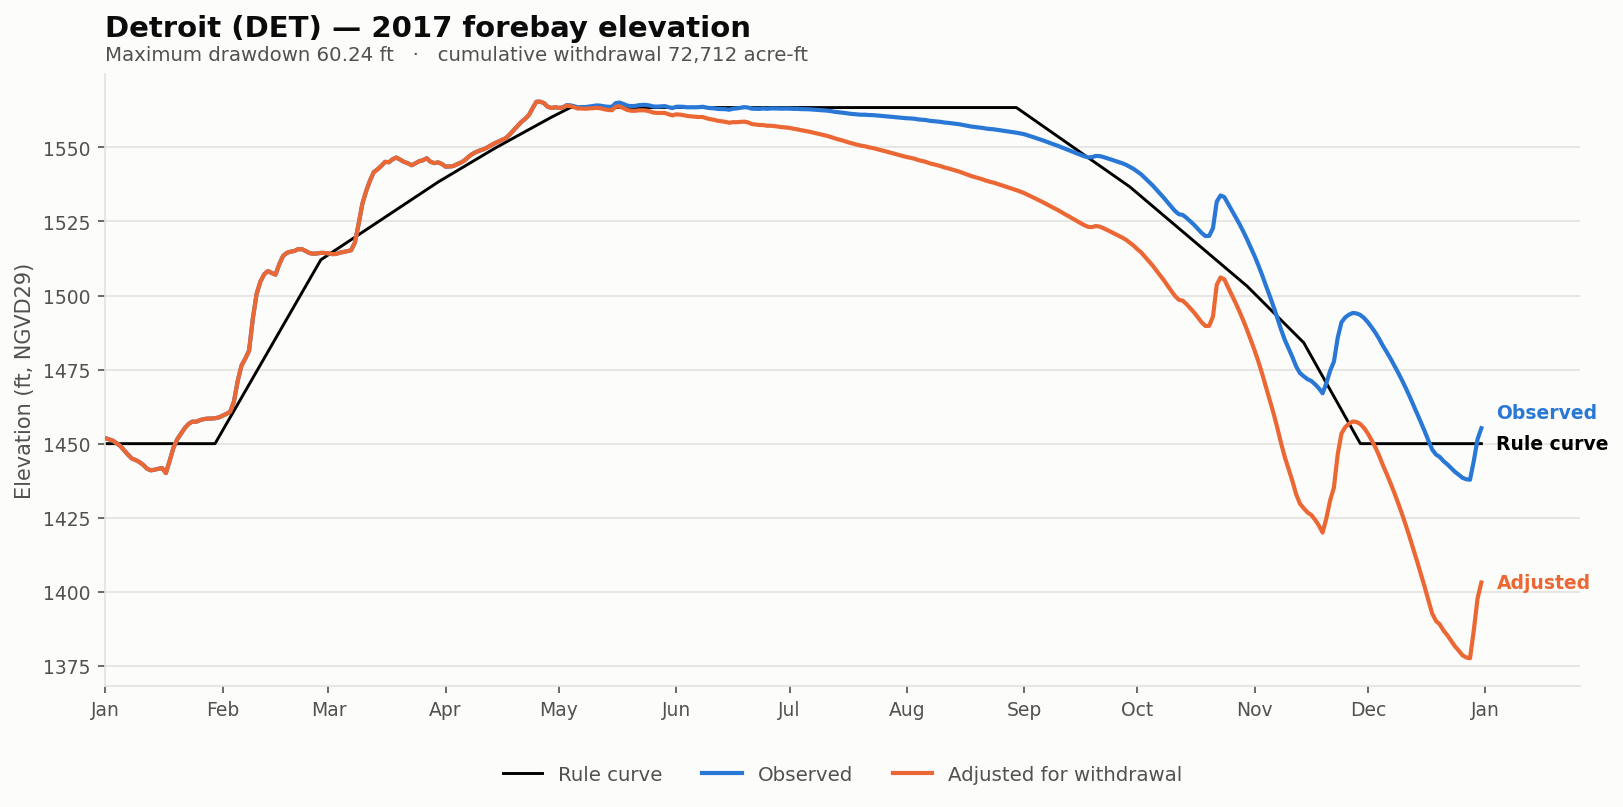

The table this chart was drawn from, first rows:
date, elev_observed_ft, elev_adjusted_ft, storage_observed_af, storage_adjusted_af, demand_cfs, cumulative_withdrawal_af, elev_change_ft, at_rating_floor, elev_rule_ft
2017-01-01, 1452, 1452, 151273, 151273, 0.0, 0.0, 0.0, False, 1450
2017-01-02, 1451, 1451, 150649, 150649, 0.0, 0.0, 0.0, False, 1450
2017-01-03, 1451, 1451, 149894, 149894, 0.0, 0.0, 0.0, False, 1450
2017-01-04, 1450, 1450, 148462, 148462, 0.0, 0.0, 0.0, False, 1450
2017-01-05, 1449, 1449, 146915, 146915, 0.0, 0.0, 0.0, False, 1450
2017-01-06, 1448, 1448, 144559, 144559, 0.0, 0.0, 0.0, False, 1450
2017-01-07, 1446, 1446, 142314, 142314, 0.0, 0.0, 0.0, False, 1450
2017-01-08, 1445, 1445, 140347, 140347, 0.0, 0.0, 0.0, False, 1450
2017-01-09, 1444, 1444, 139583, 139583, 0.0, 0.0, 0.0, False, 1450
2017-01-10, 1444, 1444, 138547, 138547, 0.0, 0.0, 0.0, False, 1450
2017-01-11, 1443, 1443, 137097, 137097, 0.0, 0.0, 0.0, False, 1450
2017-01-12, 1442, 1442, 135229, 135229, 0.0, 0.0, 0.0, False, 1450
2017-01-13, 1441, 1441, 134353, 134353, 0.0, 0.0, 0.0, False, 1450
2017-01-14, 1441, 1441, 134680, 134680, 0.0, 0.0, 0.0, False, 1450
2017-01-15, 1442, 1442, 135140, 135140, 0.0, 0.0, 0.0, False, 1450
2017-01-16, 1442, 1442, 135496, 135496, 0.0, 0.0, 0.0, False, 1450
2017-01-17, 1440, 1440, 132983, 132983, 0.0, 0.0, 0.0, False, 1450
2017-01-18, 1444, 1444, 139263, 139263, 0.0, 0.0, 0.0, False, 1450
2017-01-19, 1449, 1449, 146084, 146084, 0.0, 0.0, 0.0, False, 1450
2017-01-20, 1452, 1452, 150715, 150715, 0.0, 0.0, 0.0, False, 1450
2017-01-21, 1453, 1453, 153879, 153879, 0.0, 0.0, 0.0, False, 1450
2017-01-22, 1455, 1455, 157032, 157032, 0.0, 0.0, 0.0, False, 1450
2017-01-23, 1457, 1457, 159395, 159395, 0.0, 0.0, 0.0, False, 1450
2017-01-24, 1457, 1457, 160760, 160760, 0.0, 0.0, 0.0, False, 1450
2017-01-25, 1457, 1457, 160656, 160656, 0.0, 0.0, 0.0, False, 1450
2017-01-26, 1458, 1458, 161610, 161610, 0.0, 0.0, 0.0, False, 1450
2017-01-27, 1458, 1458, 162222, 162222, 0.0, 0.0, 0.0, False, 1450
2017-01-28, 1458, 1458, 162536, 162536, 0.0, 0.0, 0.0, False, 1450
2017-01-29, 1458, 1458, 162554, 162554, 0.0, 0.0, 0.0, False, 1450
2017-01-30, 1459, 1459, 162746, 162746, 0.0, 0.0, 0.0, False, 1450
2017-01-31, 1459, 1459, 163236, 163236, 0.0, 0.0, 0.0, False, 1452
2017-02-01, 1459, 1459, 164310, 164310, 0.0, 0.0, 0.0, False, 1454
2017-02-02, 1460, 1460, 165334, 165334, 0.0, 0.0, 0.0, False, 1457
2017-02-03, 1461, 1461, 166614, 166614, 0.0, 0.0, 0.0, False, 1459
2017-02-04, 1464, 1464, 172782, 172782, 0.0, 0.0, 0.0, False, 1461
2017-02-05, 1471, 1471, 185909, 185909, 0.0, 0.0, 0.0, False, 1463
2017-02-06, 1476, 1476, 195992, 195992, 0.0, 0.0, 0.0, False, 1466
2017-02-07, 1479, 1479, 200768, 200768, 0.0, 0.0, 0.0, False, 1468
2017-02-08, 1481, 1481, 206204, 206204, 0.0, 0.0, 0.0, False, 1470
2017-02-09, 1492, 1492, 229460, 229460, 0.0, 0.0, 0.0, False, 1472
2017-02-10, 1501, 1501, 248279, 248279, 0.0, 0.0, 0.0, False, 1474
2017-02-11, 1505, 1505, 258089, 258089, 0.0, 0.0, 0.0, False, 1477
2017-02-12, 1507, 1507, 263888, 263888, 0.0, 0.0, 0.0, False, 1479
2017-02-13, 1508, 1508, 266665, 266665, 0.0, 0.0, 0.0, False, 1481
2017-02-14, 1508, 1508, 265007, 265007, 0.0, 0.0, 0.0, False, 1483
2017-02-15, 1507, 1507, 263694, 263694, 0.0, 0.0, 0.0, False, 1485
2017-02-16, 1511, 1511, 272350, 272350, 0.0, 0.0, 0.0, False, 1488
2017-02-17, 1513, 1513, 279268, 279268, 0.0, 0.0, 0.0, False, 1490
2017-02-18, 1514, 1514, 281946, 281946, 0.0, 0.0, 0.0, False, 1492
2017-02-19, 1515, 1515, 282909, 282909, 0.0, 0.0, 0.0, False, 1494
2017-02-20, 1515, 1515, 283544, 283544, 0.0, 0.0, 0.0, False, 1497
2017-02-21, 1516, 1516, 285075, 285075, 0.0, 0.0, 0.0, False, 1499
2017-02-22, 1516, 1516, 285049, 285049, 0.0, 0.0, 0.0, False, 1501
2017-02-23, 1515, 1515, 283518, 283518, 0.0, 0.0, 0.0, False, 1503
2017-02-24, 1514, 1514, 281718, 281718, 0.0, 0.0, 0.0, False, 1505
2017-02-25, 1514, 1514, 281160, 281160, 0.0, 0.0, 0.0, False, 1508
2017-02-26, 1514, 1514, 281439, 281439, 0.0, 0.0, 0.0, False, 1510
2017-02-27, 1514, 1514, 281895, 281895, 0.0, 0.0, 0.0, False, 1512
2017-02-28, 1514, 1514, 281819, 281819, 0.0, 0.0, 0.0, False, 1513
2017-03-01, 1514, 1514, 281489, 281489, 0.0, 0.0, 0.0, False, 1514
... 305 more rows
